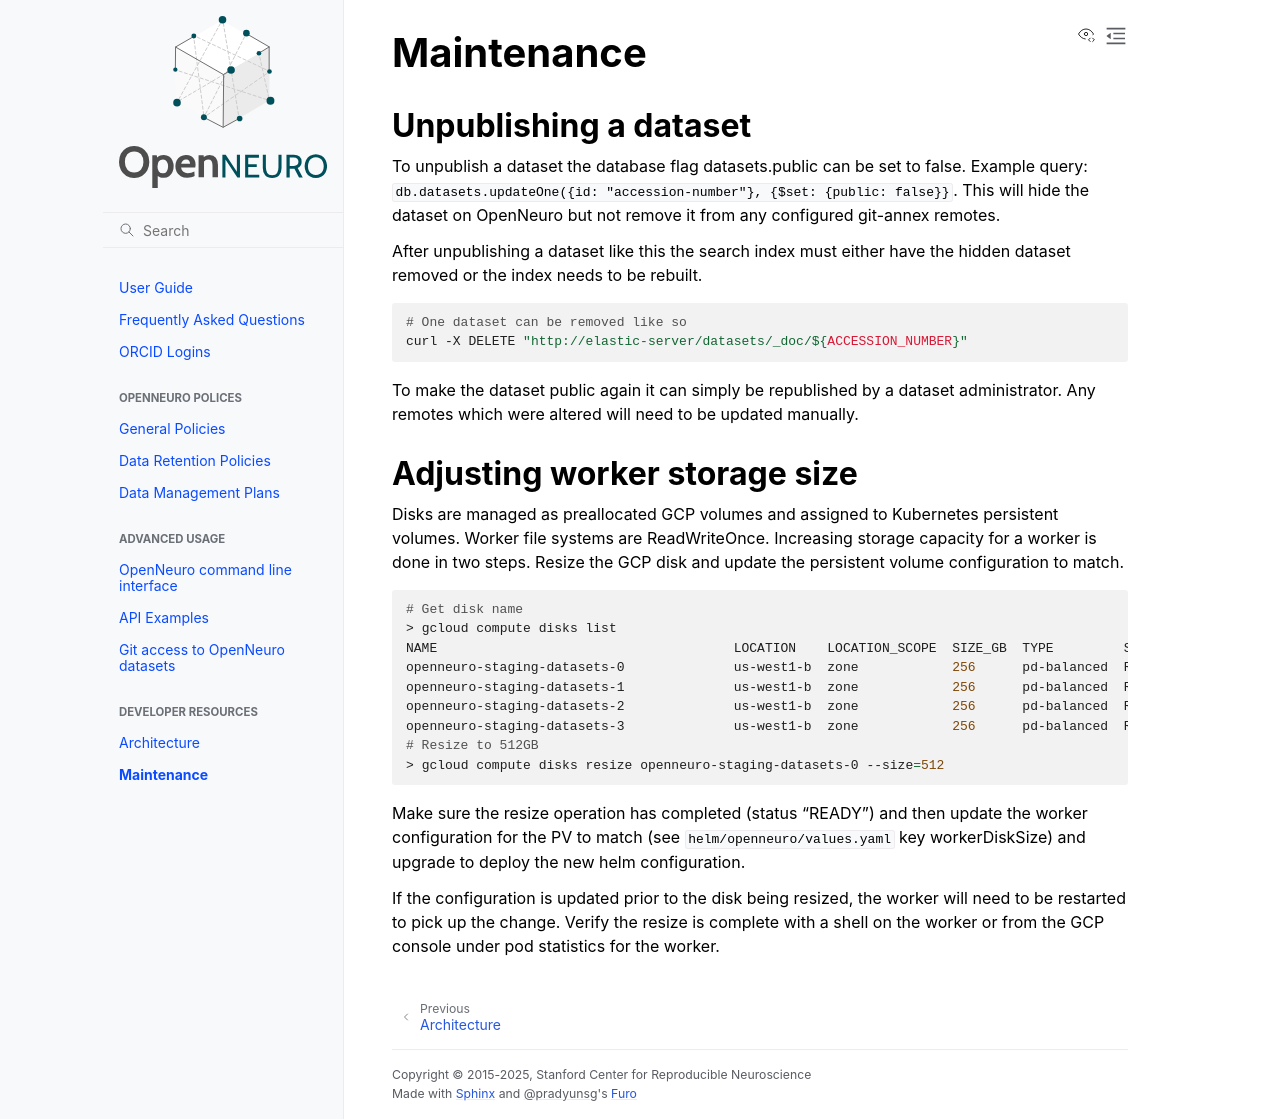

repository: OpenNeuroOrg/openneuro · page: maintenance.html · generator: sphinx

# Maintenance

## Unpublishing a dataset

To unpublish a dataset the database flag datasets.public can be set to false. Example query: `db.datasets.updateOne({id: "accession-number"}, {$set: {public: false}}`. This will hide the dataset on OpenNeuro but not remove it from any configured git-annex remotes.

After unpublishing a dataset like this the search index must either have the hidden dataset removed or the index needs to be rebuilt.

```shell
# One dataset can be removed like so
curl -X DELETE "http://elastic-server/datasets/_doc/${ACCESSION_NUMBER}"
```

To make the dataset public again it can simply be republished by a dataset administrator. Any remotes which were altered will need to be updated manually.

## Adjusting worker storage size

Disks are managed as preallocated GCP volumes and assigned to Kubernetes persistent volumes. Worker file systems are ReadWriteOnce. Increasing storage capacity for a worker is done in two steps. Resize the GCP disk and update the persistent volume configuration to match.

```shell
# Get disk name
> gcloud compute disks list
NAME                                      LOCATION    LOCATION_SCOPE  SIZE_GB  TYPE         STATUS
openneuro-staging-datasets-0              us-west1-b  zone            256      pd-balanced  READY
openneuro-staging-datasets-1              us-west1-b  zone            256      pd-balanced  READY
openneuro-staging-datasets-2              us-west1-b  zone            256      pd-balanced  READY
openneuro-staging-datasets-3              us-west1-b  zone            256      pd-balanced  READY
# Resize to 512GB
> gcloud compute disks resize openneuro-staging-datasets-0 --size=512
```

Make sure the resize operation has completed (status "READY") and then update the worker configuration for the PV to match (see `helm/openneuro/values.yaml` key workerDiskSize) and upgrade to deploy the new helm configuration.

If the configuration is updated prior to the disk being resized, the worker will need to be restarted to pick up the change. Verify the resize is complete with a shell on the worker or from the GCP console under pod statistics for the worker.
